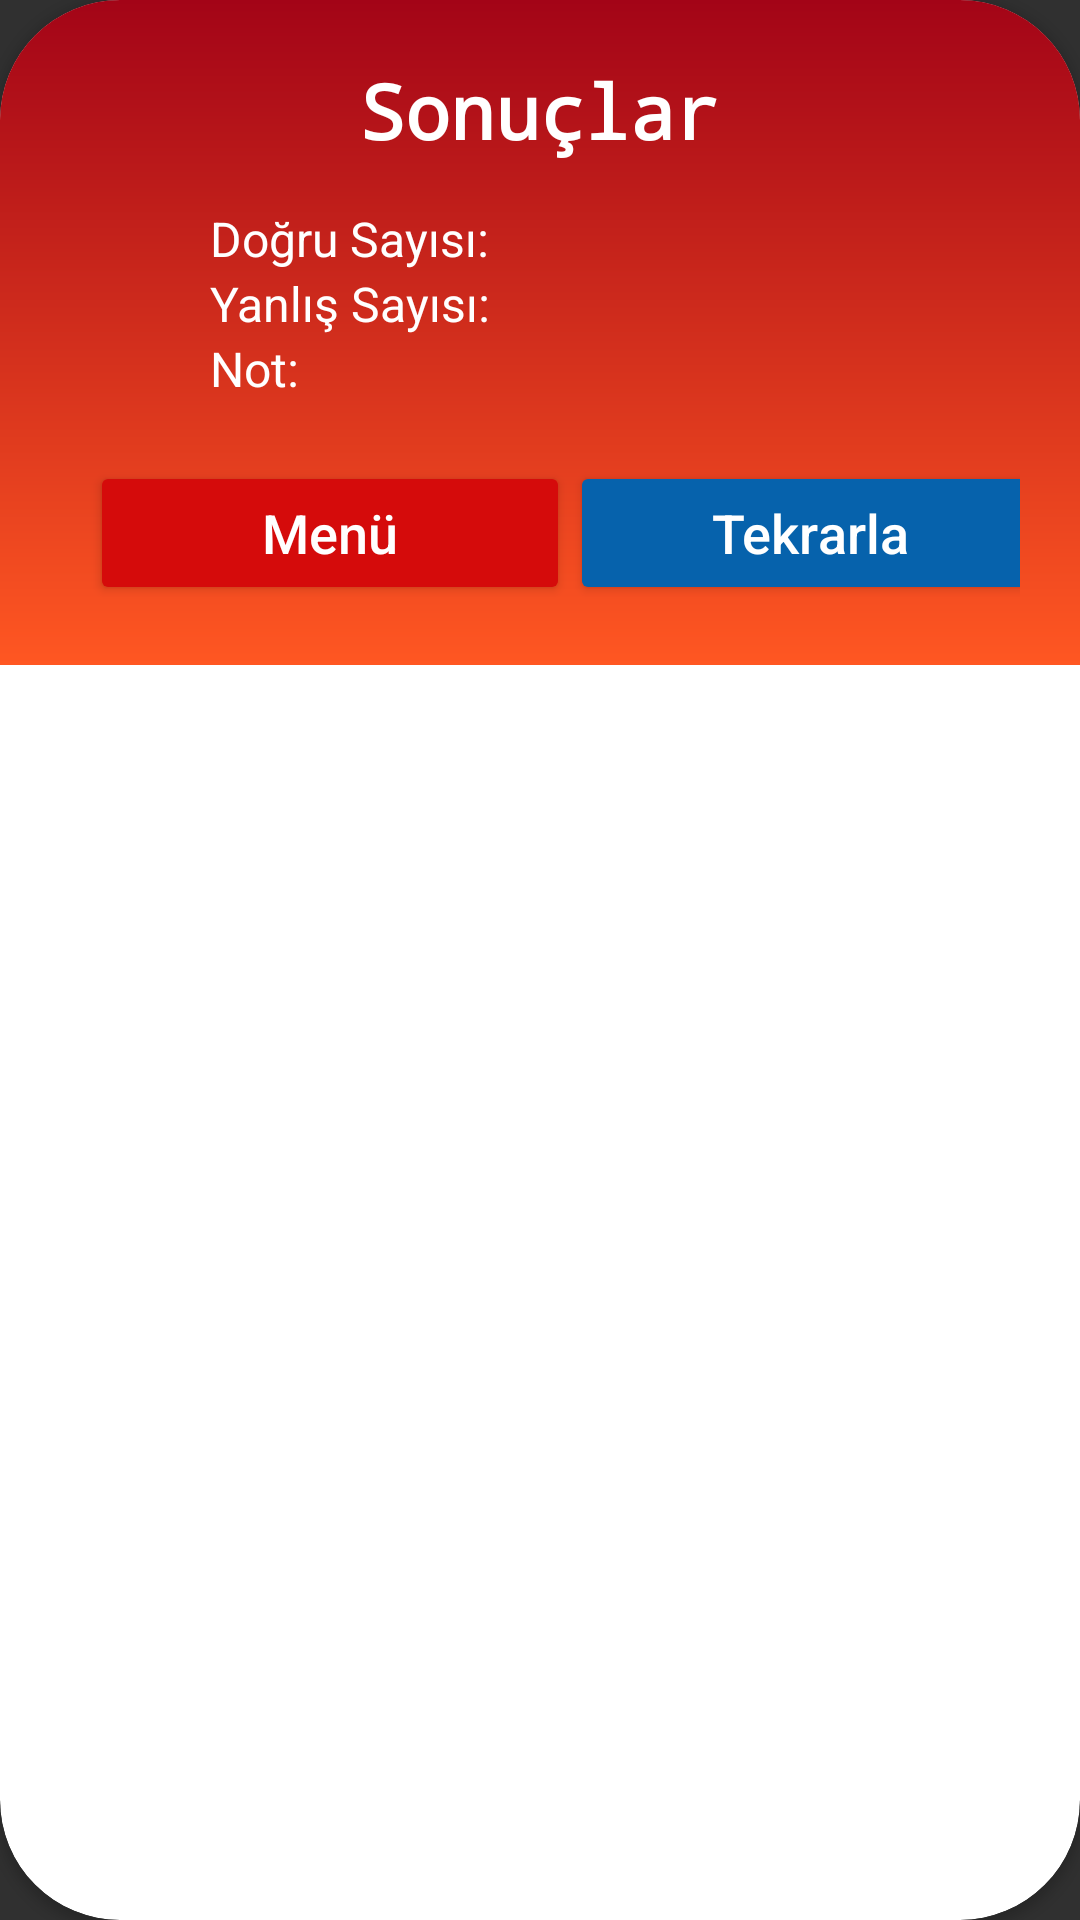

Reconstruct the res/layout file that produces this screen, plus the resources it refers to.
<!-- AndroidManifest.xml: application theme Theme.AppCompat.NoActionBar -->
<!-- res/layout/custom_dialog_box.xml -->
<?xml version="1.0" encoding="utf-8"?>
<androidx.cardview.widget.CardView xmlns:android="http://schemas.android.com/apk/res/android"
    android:layout_width="match_parent"
    android:layout_height="wrap_content"
    xmlns:app="http://schemas.android.com/apk/res-auto"
    app:cardBackgroundColor="@color/white"
    app:cardCornerRadius="40dp">

   <LinearLayout
       android:layout_width="match_parent"
       android:layout_height="wrap_content"
       android:orientation="vertical"
       android:padding="20dp"
       android:background="@drawable/gradient2"
       >

       <TextView
           android:textSize="25sp"
           android:textStyle="bold"
           android:fontFamily="monospace"
           android:layout_width="match_parent"
           android:layout_height="wrap_content"
           android:textColor="@color/white"
           android:text="Sonuçlar"
           android:gravity="center"
           />

       <TextView
           android:id="@+id/tvMessage"
           android:textSize="16sp"
           android:layout_width="wrap_content"
           android:layout_height="wrap_content"
           android:textColor="@color/white"
           android:layout_marginTop="15dp"
           android:text="Doğru Sayısı:"
           android:layout_marginLeft="50dp"
           />

       <TextView
           android:id="@+id/tvMessage2"
           android:textSize="16sp"
           android:layout_width="wrap_content"
           android:layout_height="wrap_content"
           android:textColor="@color/white"
           android:text="Yanlış Sayısı:"
           android:layout_marginLeft="50dp"
           />

       <TextView
           android:id="@+id/tvMessage3"
           android:textSize="16sp"
           android:layout_width="wrap_content"
           android:layout_height="wrap_content"
           android:textColor="@color/white"
           android:text="Not:"
           android:layout_marginLeft="50dp"
           />

       <LinearLayout
           android:layout_width="340dp"
           android:layout_height="wrap_content"
           android:gravity="center"
           android:layout_marginTop="20dp"
           android:orientation="horizontal">

           <Button
               android:id="@+id/btnMenu"
               android:layout_width="160dp"
               android:layout_height="wrap_content"
               android:textSize="18sp"
               android:textAllCaps="false"
               android:text="Menü"
               android:backgroundTint="#D50B0B"
               />

           <Button
               android:id="@+id/btnAgain"
               android:layout_width="160dp"
               android:layout_height="wrap_content"
               android:textSize="18sp"
               android:textAllCaps="false"
               android:backgroundTint="#0662AC"
               android:text="Tekrarla"
               />

       </LinearLayout>

   </LinearLayout>

</androidx.cardview.widget.CardView>
<!-- resources referenced by this layout -->
<resources>
  <!-- drawable gradient2 (drawable) -->
  <?xml version="1.0" encoding="utf-8"?>
  <shape xmlns:android="http://schemas.android.com/apk/res/android">
  
      <gradient
          android:startColor="#FF5722"
          android:endColor="#A30417"
          android:angle="90"
          />
  </shape>
  <!-- not gathered from this repository: default colours our renderer supplied (Android Studio template values) -->
  <color name="white">#FFFFFFFF</color>
</resources>
